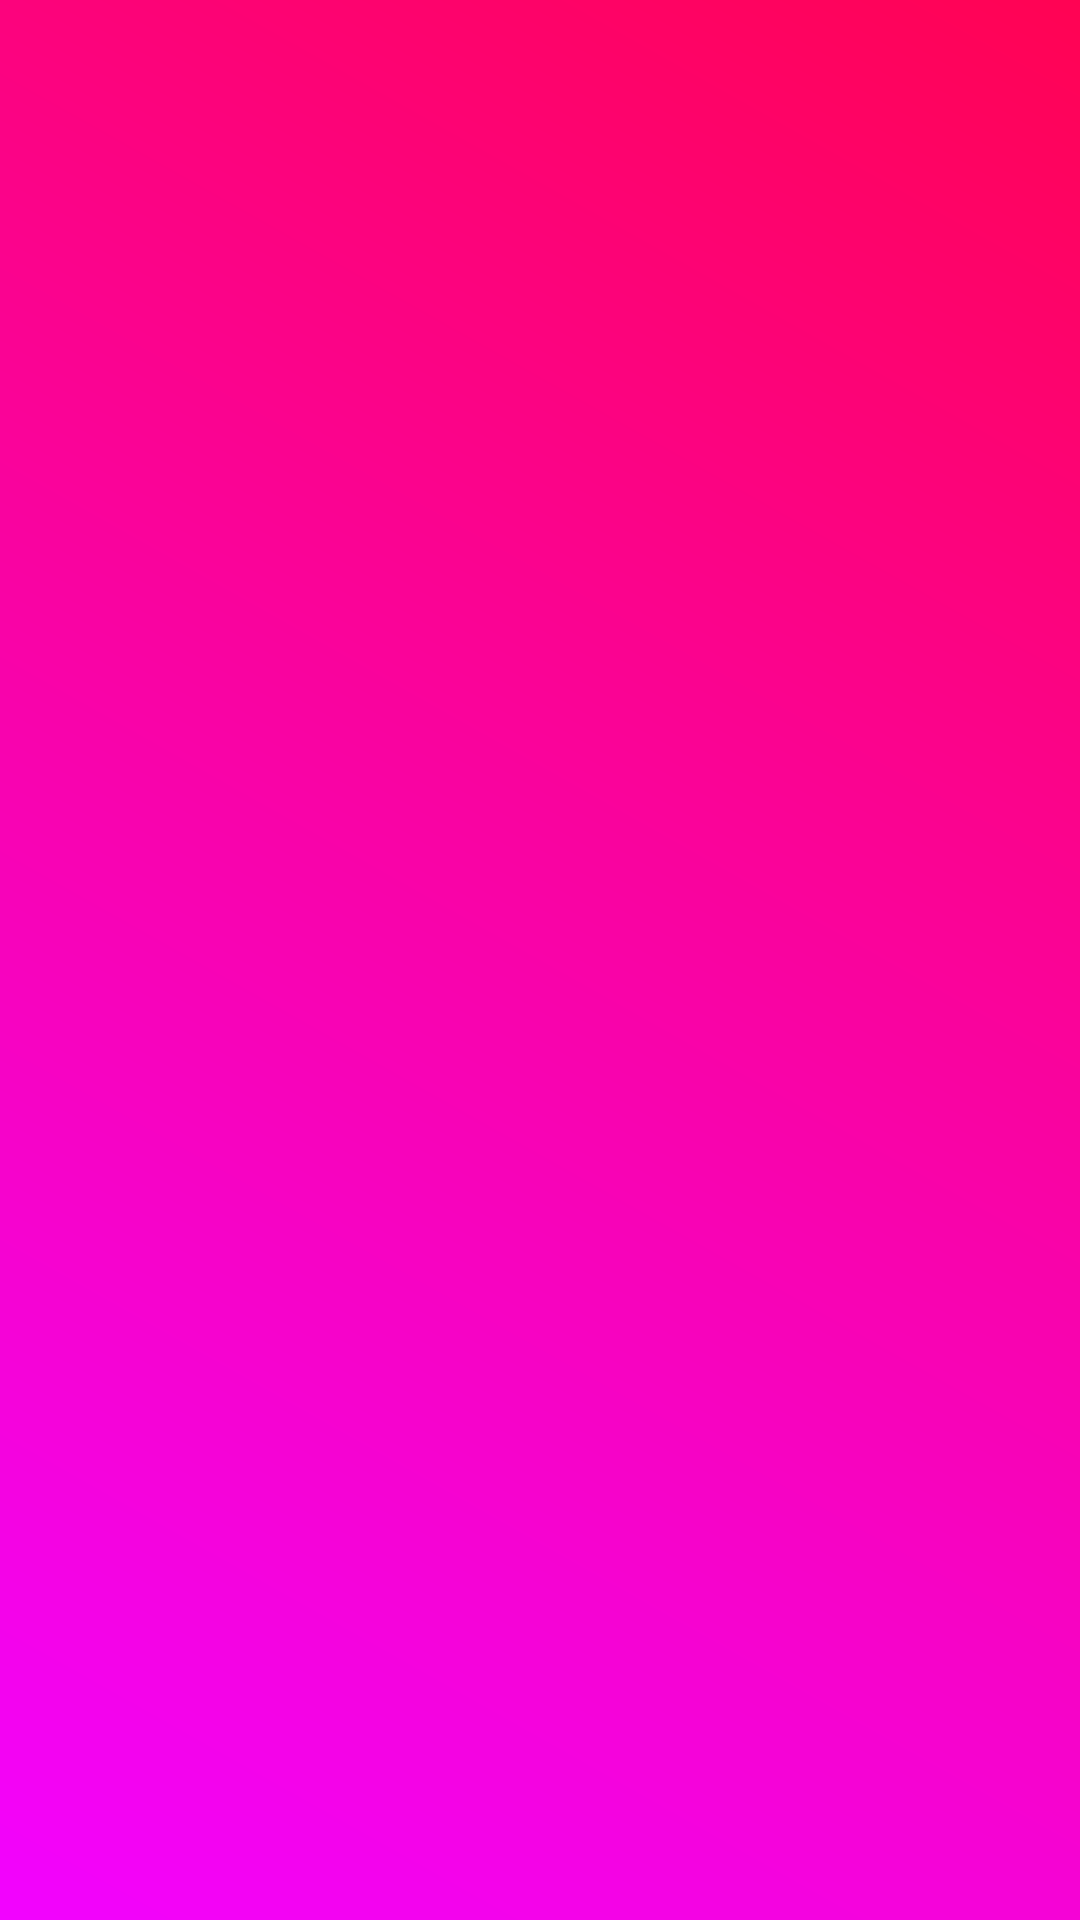

Android layout source for this screen:
<!-- AndroidManifest.xml: application theme AppTheme -->
<!-- res/layout/welcome_screen.xml -->
<?xml version="1.0" encoding="utf-8"?>
<LinearLayout xmlns:android="http://schemas.android.com/apk/res/android"
    xmlns:app="http://schemas.android.com/apk/res-auto"
    xmlns:tools="http://schemas.android.com/tools"
    android:layout_width="match_parent"
    android:layout_height="match_parent"
    android:background="@drawable/background_color">

    <RelativeLayout
        android:layout_gravity="center"
        android:layout_width="wrap_content"
        android:layout_height="wrap_content">

        <TextView
            android:id="@+id/welcome"
            android:layout_width="match_parent"
            android:layout_height="wrap_content"
            android:fontFamily="@font/amiko"
            android:textAlignment="center"
            android:textColor="@android:color/white"
            android:textSize="40sp" />

        <RelativeLayout
            android:layout_below="@+id/welcome"
            android:layout_width="match_parent"
            android:layout_height="wrap_content"
            android:gravity="center"/>

    </RelativeLayout>




</LinearLayout>
<!-- resources referenced by this layout -->
<resources>
  <!-- drawable background_color (drawable) -->
  <?xml version="1.0" encoding="utf-8"?>
  <shape xmlns:android="http://schemas.android.com/apk/res/android">
      <gradient
          android:angle="45"
          android:startColor="#f203ff"
          android:endColor="#ff0353"
          />
  </shape>
  <style name="AppTheme" parent="Theme.AppCompat.Light.NoActionBar">
          
          <item name="colorPrimary">@color/colorPrimary</item>
          <item name="colorPrimaryDark">@color/colorPrimaryDark</item>
          <item name="colorAccent">@color/colorAccent</item>
      </style>
  <color name="colorPrimary">#2Faac6</color>
  <color name="colorPrimaryDark">#018786</color>
  <color name="colorAccent">#D81B60</color>
</resources>
